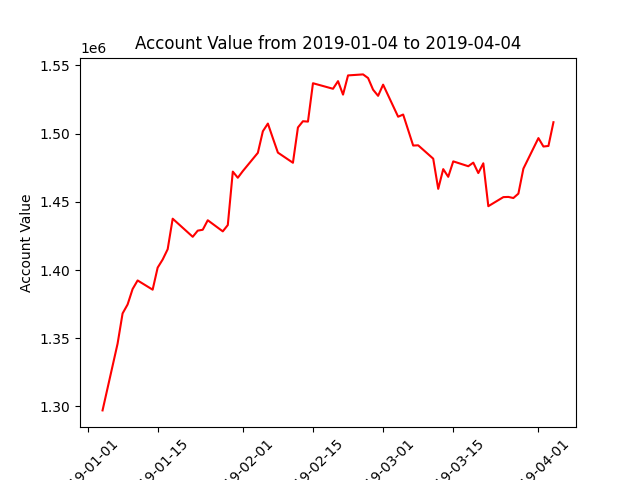

The table this chart was drawn from, first rows:
datadate, account_value
20190104, 1297088
20190107, 1346001
20190108, 1368194
20190109, 1374749
20190110, 1386078
20190111, 1392369
20190114, 1385609
20190115, 1401775
20190116, 1407710
20190117, 1415275
20190118, 1437655
20190122, 1424380
20190123, 1428895
20190124, 1429545
20190125, 1436513
20190128, 1428366
20190129, 1432991
20190130, 1472174
20190131, 1467670
20190201, 1472562
20190204, 1485954
20190205, 1501780
20190206, 1507408
20190207, 1496647
20190208, 1486107
20190211, 1478667
20190212, 1504555
20190213, 1509116
20190214, 1508848
20190215, 1536979
20190219, 1532919
20190220, 1538510
20190221, 1528633
20190222, 1542716
20190225, 1543457
20190226, 1540782
20190227, 1532229
20190228, 1527740
20190301, 1535941
20190304, 1512418
20190305, 1514026
20190306, 1502676
20190307, 1491294
20190308, 1491452
20190311, 1481673
20190312, 1459520
20190313, 1474000
20190314, 1468358
20190315, 1479686
20190318, 1476125
20190319, 1478759
20190320, 1471109
20190321, 1478263
20190322, 1446820
20190325, 1453474
20190326, 1453619
20190327, 1452811
20190328, 1456026
20190329, 1474363
20190401, 1496758
... 3 more rows
